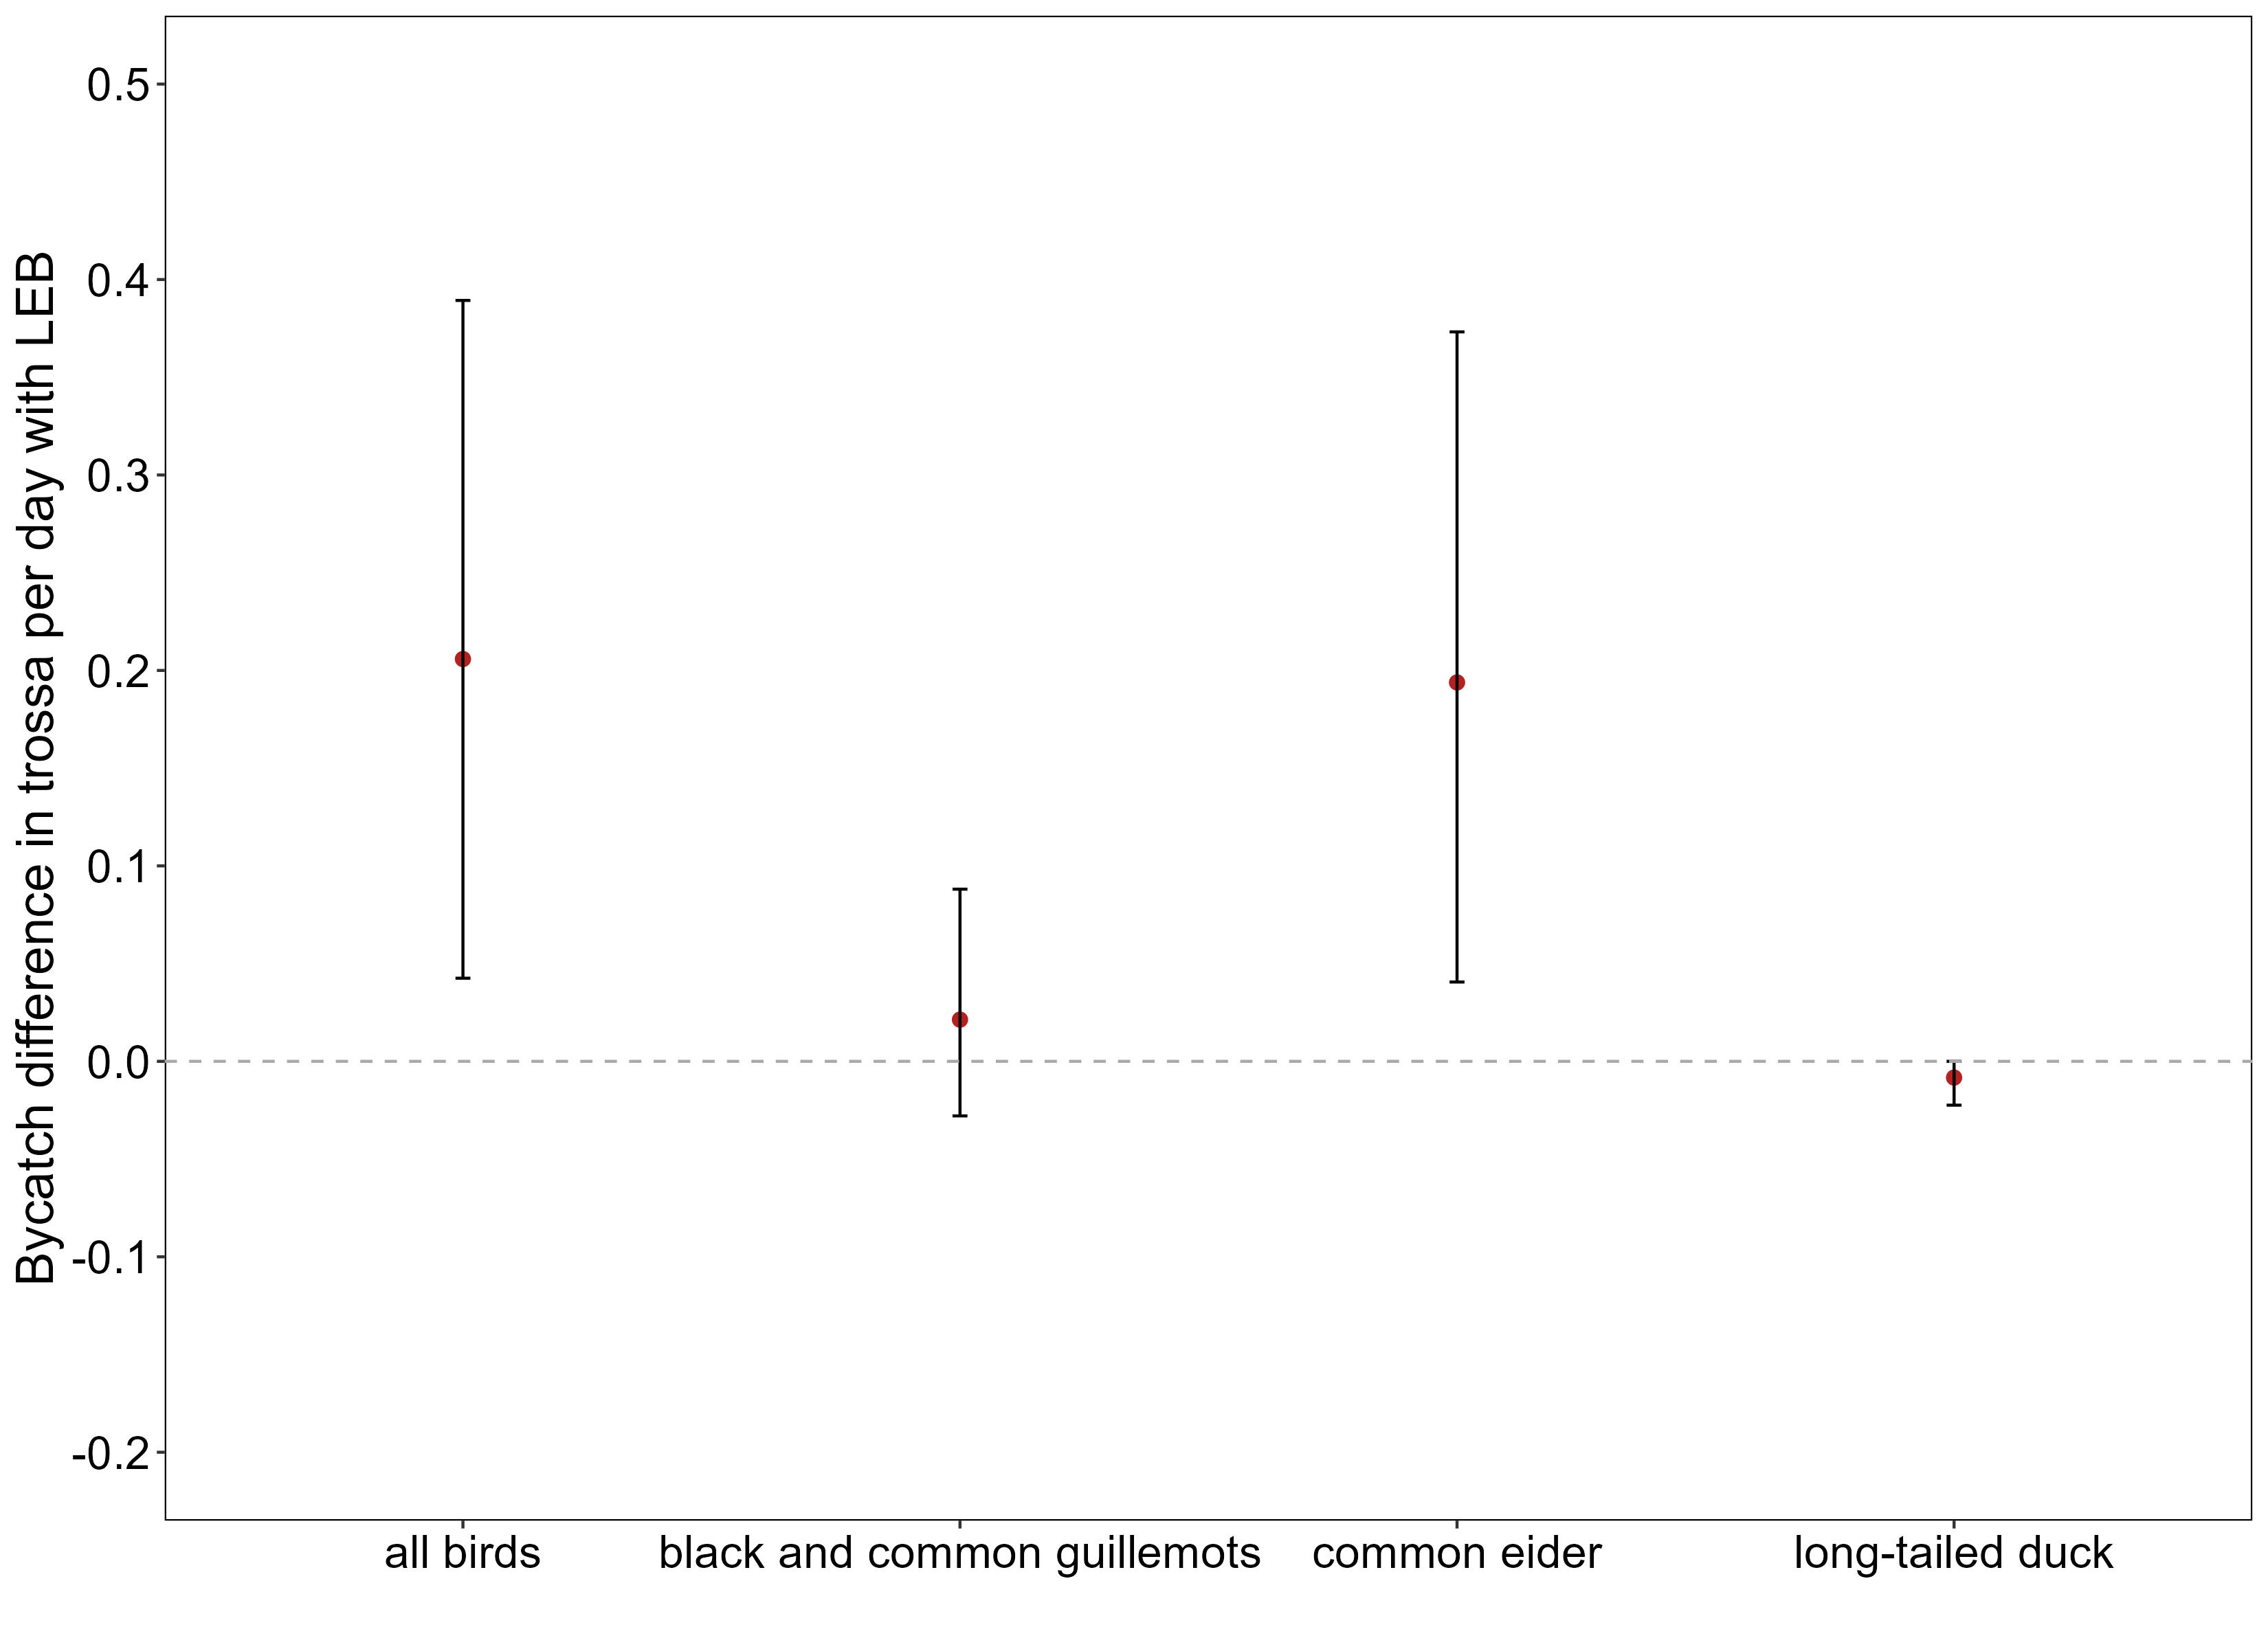

Generate this figure with R:
### ##################################################
### ICELAND LEB TRIALS - test of LOOMING EYE BUOY (LEB) TO REDUCE BYCATCH
### written by [email redacted]
### ##################################################

## requested by Yann Rouxel on 2 June 2022
## copied from Lithuanian LEB trials
## trossas are sets of nets - each trossa may have several nets
## for each LEB trial there were multiple control trossas

# Was the soak time also included in the analysis?
# Were environmental factors factored too?
# Was there a difference depending if we consider bycatch events vs bycatch intensity?
# Would it be possible to conduct the same analysis for data with observers' presence vs without?
# In the (likely) event that LEB are not effective, could we also measure the effect of a) soak time and b) fishing depths on seabird bycatch per trossas

## started 28 June 2022

# further questions to answer: investigate the influence of date (day of the year) as an explanatory variable?

## TO DO: look at the depth of the trossas and distance to shore.
## Anecdotally there seemed to be an increase in bird bycatch in shallower waters.
## need to stratify random sampling by depth!

## UPDATE 11 JULY 2022: included loop to incorporate depth matching in LEB bootstrap

## UPDATE 4 October 2022: added analysis looking at depth and bird vs fish catch rates per depth category

## UPDATE 12 Oct 2022 to address further questions raised by Yann:
# can we explore the influence of season on the different bycaught species (only for species with higher bycatch rates; e/.g. Eiders, Black & common Guillemots, etc.?).
# can we explore soak time influence on seabird bycatch rates and Lumpfish catch (to find optimal balanced soak time) 


## UPDATE 24 Oct 2022 to address further questions raised by Yann:
# what would be reduction of bycatch if fishery would be curtailed to certain depth or season?
# can we explore soak time influence on seabird bycatch rates and Lumpfish catch (to find optimal balanced soak time) 


### Load libraries
library(ggplot2)
library(data.table)
library(tidyverse)
library(stringr)
library(lubridate)
library(sp)
library(sf)
library(rnaturalearth)
library(raster)
filter<-dplyr::filter
select<-dplyr::select
library(randomForest)
library(pdp)


#####~~~~~~~~~~~~~~~~~~~~~~~~~~~~~~~~~~~~~~~~~~~~~~~~~~~~~~~~~~~~~~~~~~~~~~~~~~~~~~~~~~~~~~########
#####
#####     DATA IMPORT AND MANIPULATION ~~~~~~~~~~~~~~~~~~~~~~~~~~~~~~~~~~~~~~~~~~~~~~~~~~~~########
#####
#####~~~~~~~~~~~~~~~~~~~~~~~~~~~~~~~~~~~~~~~~~~~~~~~~~~~~~~~~~~~~~~~~~~~~~~~~~~~~~~~~~~~~~~########

try(setwd("C:\\STEFFEN\\RSPB\\Marine\\Bycatch\\GillnetBycatch\\RawData"), silent=T)
try(setwd("C:\\STEFFEN\\OneDrive - THE ROYAL SOCIETY FOR THE PROTECTION OF BIRDS\\STEFFEN\\RSPB\\Marine\\Bycatch\\GillnetBycatch\\RawData"), silent=T)

# Read the data from formatted CSV files (one for each mitigation trial)
# updated database on 5 July 2022 with new data sent by Herdis correcting some coordinates
sets <- fread("Iceland_LEB_Database Final_V4.csv")
head(sets)
unique(sets$net_height_meshes)
unique(sets$biopol_onboard)

### CONVERT LATITUDE AND ONGITUDE
sets$lat<- char2dms(paste0(sets$latitude_dms,'N'), chd='d', chm='m', chs='s') %>% as.numeric()
sets$lon<- char2dms(paste0(sets$longitude_dms,'W'), chd='d', chm='m', chs='s') %>% as.numeric()

### FORMAT DATA (remove columns we don't need and format the rest)

data<-sets %>%
  mutate(start=ymd_hm(paste(departure_date,departure_time))) %>%
  mutate(trossa_length=as.numeric(net_in_trossa*net_length_meters)) %>%
  mutate(trossa_area=as.numeric(net_mesh_size_inches*0.0254*net_height_meshes)*trossa_length) %>%  ## trossa area in sqm
  mutate(effort=trossa_area*soaking_nights) %>%
  mutate(EXP=ifelse(with_leb=="LEB","LEB","control")) %>%
  mutate(birds_per_trossa=ifelse(is.na(birds_per_trossa),0,birds_per_trossa)) %>%
  mutate(common_eider=ifelse(is.na(common_eider),0,common_eider)) %>%
  mutate(black_guillemot=ifelse(is.na(black_guillemot),0,black_guillemot)) %>%
  mutate(common_murre=ifelse(is.na(common_murre),0,common_murre)) %>%
  mutate(`long-tailed_duck`=ifelse(is.na(`long-tailed_duck`),0,`long-tailed_duck`)) %>%
  mutate(lumpfish_per_trossa=ifelse(is.na(lumpfish_per_trossa),0,lumpfish_per_trossa)) %>%
  mutate(CPUE=lumpfish_per_trossa/effort, BPUE=birds_per_trossa/effort,
         EPUE=common_eider/effort,GPUE=(black_guillemot+common_murre)/effort,LPUE=`long-tailed_duck`/effort) %>%
  mutate(observer=ifelse(biopol_onboard %in% c("herdis","halldor"),1,0)) %>%
  mutate(depth=((min_depth_fathoms+max_depth_fathoms)/2)*1.8288) %>% ## convert depth to metres
  mutate(depth=ifelse(is.na(depth),7*1.8288,depth)) %>% ## fill in one missing value
  select (boat,fishing_trip_id,trossa_id,EXP,start, effort,lat,lon,CPUE, BPUE,EPUE,GPUE,LPUE,birds_per_trossa,lumpfish_per_trossa,observer,depth,trossa_area,soaking_nights) %>%
  mutate_if(is.character,as.factor) %>%
  mutate(bycatch_bin=ifelse(BPUE>0,1,0))

dim(data)
data %>% group_by(EXP) %>% summarise(CPUE=mean(CPUE,na.rm=T), BPUE=mean(BPUE, na.rm=T))
data %>% filter(is.na(CPUE))
data %>% filter(is.na(depth))

data %>% filter(is.na(start))

#####~~~~~~~~~~~~~~~~~~~~~~~~~~~~~~~~~~~~~~~~~~~~~~~~~~~~~~~~~~~~~~~~~~~~~~~~~~~~~~~~~~~~~~########
#####
#####    CALCULATE DISTANCE TO COAST   ~~~~~~~~~~~~~~~~~~~~~~~~~~~~~~~~~~~~~~~~~~~~~~~~~~~~########
#####
#####~~~~~~~~~~~~~~~~~~~~~~~~~~~~~~~~~~~~~~~~~~~~~~~~~~~~~~~~~~~~~~~~~~~~~~~~~~~~~~~~~~~~~~########
### WORKS ONLY IF rnaturalearthhires is installed: https://github.com/ropensci/rnaturalearthhires/issues/2
## devtools::install_github("ropensci/rnaturalearthhires") 

iceland <- ne_countries(scale = 10, country = "Iceland", returnclass = "sf")

# convert data to sf object
d1_sf <- data %>% st_as_sf(coords = c('lon','lat')) %>% 
  st_set_crs(4326)

#transform Iceland from polygon shape to line
iceland <- st_cast(iceland, "MULTILINESTRING")

#calculation of the distance between the coast and our points
dist <- st_distance(iceland, d1_sf)

#distance with unit in meters
data$dist_coast<-as.numeric(dist)
hist(data$dist_coast)

data %>% filter(dist_coast>11000)


#####~~~~~~~~~~~~~~~~~~~~~~~~~~~~~~~~~~~~~~~~~~~~~~~~~~~~~~~~~~~~~~~~~~~~~~~~~~~~~~~~~~~~~~########
#####
#####    REPORT EFFORT FOR REPORT ###   ~~~~~~~~~~~~~~~~~~~~~~~~~~~~~~~~~~~~~~~~~~~~~~~~~~~~########
#####
#####~~~~~~~~~~~~~~~~~~~~~~~~~~~~~~~~~~~~~~~~~~~~~~~~~~~~~~~~~~~~~~~~~~~~~~~~~~~~~~~~~~~~~~########
dim(data)
table(data$EXP)
range(data$start, na.rm=T)
summary(data$trossa_area)
dim(data[data$BPUE==0,])/dim(data)
table(data$EXP[data$BPUE==0])/table(data$EXP)

data %>% group_by(EXP) %>% summarise(BPUE=mean(BPUE)*100)

## number of control trossas per fishing trip

data %>% mutate(count=1) %>% group_by(fishing_trip_id,EXP) %>% summarise(N=sum(count)) %>% ungroup() %>%
  group_by(EXP) %>% summarise(min=min(N), max=max(N))






#####~~~~~~~~~~~~~~~~~~~~~~~~~~~~~~~~~~~~~~~~~~~~~~~~~~~~~~~~~~~~~~~~~~~~~~~~~~~~~~~~~~~~~~########
#####
#####    SUMMARISE BYCATCH DATA ###   ~~~~~~~~~~~~~~~~~~~~~~~~~~~~~~~~~~~~~~~~~~~~~~~~~~~~########
#####
#####~~~~~~~~~~~~~~~~~~~~~~~~~~~~~~~~~~~~~~~~~~~~~~~~~~~~~~~~~~~~~~~~~~~~~~~~~~~~~~~~~~~~~~########

try(setwd("C:\\STEFFEN\\RSPB\\Marine\\Bycatch\\GillnetBycatch\\Output"), silent=T)
try(setwd("C:\\STEFFEN\\OneDrive - THE ROYAL SOCIETY FOR THE PROTECTION OF BIRDS\\STEFFEN\\RSPB\\Marine\\Bycatch\\GillnetBycatch\\Output"), silent=T)



totals<- sets[,c(21:35)] %>% gather(key="Species", value="Catch") %>%
  mutate(Catch=ifelse(is.na(Catch),0,Catch)) %>%
  group_by(Species) %>%
  summarise(N=sum(Catch)) %>%
  arrange(desc(N))

sets[,c(2,8,21:35)] %>% gather(key="Species", value="Catch",-fishing_trip_id,-trossa_id) %>%
  mutate(Catch=ifelse(is.na(Catch),0,Catch)) %>%
  left_join(data, by=c('fishing_trip_id','trossa_id')) %>%
  mutate(BPUE=Catch/effort) %>%
  #group_by(Species,EXP) %>%
  #summarise(mean=median(BPUE),
            #lcl=quantile(BPUE,0.025),ucl=quantile(BPUE,0.975)) %>%
  #          lcl=min(BPUE),ucl=max(BPUE)) %>%
  left_join(totals, by="Species") %>%
  filter(N>2) %>%
  mutate(Species= paste(Species, " (n=",N,")", sep="")) %>%

  ggplot(aes(y=BPUE*2000, x=EXP)) +
  geom_point(size=2, colour="firebrick",position=position_jitter(width = 0.15, height = 0))+
  #geom_violin(colour="firebrick")+
  #geom_errorbar(aes(ymin=lcl*2000, ymax=ucl*2000), width=.03)+
  #scale_y_continuous(limits=c(-1.5,1.5), breaks=seq(-1.5,1.5,0.5)) +
  geom_hline(aes(yintercept=0), colour="darkgrey", linetype=2) +
  facet_wrap(~Species, ncol=3, scales='free_y') +
  xlab("") +
  ylab("Bycatch per unit effort (trossa day)") +
  theme(panel.background=element_rect(fill="white", colour="black"), 
        axis.text=element_text(size=16, color="black"), 
        axis.title=element_text(size=18), 
        strip.text=element_text(size=18, color="black"),
        legend.text=element_text(size=14, color="black"),
        legend.title=element_text(size=18, color="black"),
        legend.key=element_blank(),
        strip.background=element_rect(fill="white", colour="black"), 
        panel.grid.major = element_blank(), 
        panel.grid.minor = element_blank(), 
        panel.border = element_blank())

#ggsave("Iceland_LEB_raw_bycatch_data.jpg", width=11, height=9)
  



#####~~~~~~~~~~~~~~~~~~~~~~~~~~~~~~~~~~~~~~~~~~~~~~~~~~~~~~~~~~~~~~~~~~~~~~~~~~~~~~~~~~~~~~########
#####
#####    CONDUCT MATCHED DEPTH BOOTSTRAP ANALYSIS          ###   ~~~~~~~~~~~~~~~~~~~~~~~~~~########
#####
#####~~~~~~~~~~~~~~~~~~~~~~~~~~~~~~~~~~~~~~~~~~~~~~~~~~~~~~~~~~~~~~~~~~~~~~~~~~~~~~~~~~~~~~########

### REMOVED SIMPLE BOOTSTRAP ON 12 JULY 2022 AFTER IMPROVED BOOTSTRAP WITH MATCHING DEPTH BELOW
# 
# #### NEED TO RUN THIS CODE TWICE: WITH AND WITHOUT OBSERVER DATA LIMITATION
# 
# setwd("C:\\STEFFEN\\RSPB\\Marine\\Bycatch\\GillnetBycatch\\Analysis\\LoomingEye")

try(setwd("C:\\STEFFEN\\RSPB\\Marine\\Bycatch\\GillnetBycatch\\Analysis\\LoomingEye"), silent=T)
try(setwd("C:\\STEFFEN\\OneDrive - THE ROYAL SOCIETY FOR THE PROTECTION OF BIRDS\\STEFFEN\\RSPB\\Marine\\Bycatch\\GillnetBycatch\\Analysis\\LoomingEye"), silent=T)

controls<- data %>% filter(EXP=="control") %>% filter(observer==1)
LEBs<- data %>% filter(EXP=="LEB") %>% filter(observer==1)

## ~~~~~~~~ commented out because it takes 2 hrs to run ~~~~~~~~~~~  ##
# ## FORMERLY CALLED APPROACH 2 - calculate difference per fishing trip and then bootstrap over difference
# ## because we have multiple control nets per LEB, we have two layers of random sampling
# ## we ensure that a sample is taken from each fishing trip by looping over trips
# # abandoned on 27 June as it is incredibly slow
# # resurrected on 11 July 2022 to include the depth matching of LEB and control nets
# # no longer calculates difference per fishing trip, but matches sampling from same trips
# # because of very long loop, calculate all matrices in the same loop
# 
# bootstraps<-10000
# # one execution takes 0.06983399 sec, so calculate length of duration as
# (round(0.06983399,2) * bootstraps * nrow(LEBs))/3600  ## in hours
# 
# boot.samples <- matrix(sample(LEBs$fishing_trip_id, size = bootstraps * nrow(LEBs), replace = TRUE),bootstraps, nrow(LEBs))
# LEB.samples <- array(NA,dim=c(bootstraps, nrow(LEBs),5),dimnames=list(NULL,NULL,c("BPUE","EPUE","GPUE","LPUE","CPUE")))
# control.samples <- array(NA,dim=c(bootstraps, nrow(LEBs),5),dimnames=list(NULL,NULL,c("BPUE","EPUE","GPUE","LPUE","CPUE")))
# 
# boot.samples.obs <- matrix(sample(LEBs$fishing_trip_id[LEBs$observer==1], size = bootstraps * nrow(LEBs), replace = TRUE),bootstraps, nrow(LEBs[LEBs$observer==1,]))
# LEB.samples.obs <- array(NA,dim=c(bootstraps, nrow(LEBs[LEBs$observer==1,]),5),dimnames=list(NULL,NULL,c("BPUE","EPUE","GPUE","LPUE","CPUE")))
# control.samples.obs <- array(NA,dim=c(bootstraps, nrow(LEBs[LEBs$observer==1,]),5),dimnames=list(NULL,NULL,c("BPUE","EPUE","GPUE","LPUE","CPUE")))
# 
# for(row in 1:bootstraps){
#   for (col in 1:nrow(LEBs)){
#     #start_time <- Sys.time()
#     xd<- data %>% filter(fishing_trip_id==boot.samples[row,col])
#     mean_depth<-mean(xd$depth[xd$EXP=="LEB"])  ## take mean for the odd trip with 2 LEBs
#     target_depth<-rnorm(1,mean_depth,5)
#     LEB.samples[row,col,1:5] <- xd %>% filter(EXP=="LEB") %>%
#       sample_n(1) %>%
#       select(BPUE,EPUE,GPUE,LPUE,CPUE) %>%
#       unlist()
#     
#     control.samples[row,col,1:5] <-xd %>% filter(EXP=="control") %>%
#                                         mutate(target=target_depth) %>%
#                                         mutate(diff=abs(depth-target_depth)) %>%
#                                         filter(diff==min(diff)) %>%
#                                         sample_n(1) %>%
#                                         select(BPUE,EPUE,GPUE,LPUE,CPUE) %>%
#                                         unlist()
#     
#     ### use only observer data ###
#     if(col <= nrow(LEBs[LEBs$observer==1,])){
#       xdo<- data %>% filter(fishing_trip_id==boot.samples.obs[row,col])
#       mean_depth<-mean(xdo$depth[xdo$EXP=="LEB"])  ## take mean for the odd trip with 2 LEBs
#       target_depth<-rnorm(1,mean_depth,5)
#       LEB.samples.obs[row,col,1:5] <- xdo %>% filter(EXP=="LEB") %>%
#         sample_n(1) %>%
#         select(BPUE,EPUE,GPUE,LPUE,CPUE) %>%
#         unlist()
#       
#       control.samples.obs[row,col,1:5] <-xdo %>% filter(EXP=="control") %>%
#         mutate(target=target_depth) %>%
#         mutate(diff=abs(depth-target_depth)) %>%
#         filter(diff==min(diff)) %>%
#         sample_n(1) %>%
#         select(BPUE,EPUE,GPUE,LPUE,CPUE) %>%
#         unlist()
#     } ## close if loop for observer data
#     #end_time <- Sys.time()
#     #end_time - start_time
#   } ## close loop over row of fishing trips
#   print(sprintf("finished bootstrap %i",row))
# } ## close loop over bootstrap samples
# 
# 
# 
# ### SUMMARISE ALL BOOTSTRAP SAMPLES
# metrics<-c("all birds","common eider","black and common guillemots","long-tailed duck","fish catch")
# allout<-data.frame()
# rawout<-data.frame()
# for(m in 1:length(metrics)) {
#   LEB.statistics <- apply(LEB.samples[,,m], 1, mean)
#   RATE_LEB<-data.frame(treatment="with LEB",mean=median(LEB.statistics),
#                        lcl=quantile(LEB.statistics,0.025),ucl=quantile(LEB.statistics,0.975))
#   control.statistics <- apply(control.samples[,,m], 1, mean)
#   RATE_control<-data.frame(treatment="control",mean=median(control.statistics, na.rm=T),
#                            lcl=quantile(control.statistics,0.025, na.rm=T),ucl=quantile(control.statistics,0.975, na.rm=T))
#   
#   ## OUTPUT FOR REPORT
#   rawout<-bind_rows(RATE_LEB,RATE_control) %>%
#     mutate(metric=metrics[m]) %>% mutate(obs="all data") %>%
#     bind_rows(rawout)
#   
#   ## summarise for plot
#   allout<-data.frame(mean=quantile(LEB.statistics-control.statistics,0.5)*2000, lcl=quantile(LEB.statistics-control.statistics,0.025)*2000,ucl=quantile(LEB.statistics-control.statistics,0.975)*2000) %>%
#     mutate(metric=metrics[m]) %>% mutate(obs="all data") %>%
#     bind_rows(allout)
# }
# 
# for(m in 1:length(metrics)) {
#   LEB.statistics <- apply(LEB.samples.obs[,,m], 1, mean)
#   RATE_LEB<-data.frame(treatment="with LEB",mean=median(LEB.statistics),
#                        lcl=quantile(LEB.statistics,0.025),ucl=quantile(LEB.statistics,0.975))
#   control.statistics <- apply(control.samples.obs[,,m], 1, mean)
#   RATE_control<-data.frame(treatment="control",mean=median(control.statistics, na.rm=T),
#                            lcl=quantile(control.statistics,0.025, na.rm=T),ucl=quantile(control.statistics,0.975, na.rm=T))
#   
#   ## OUTPUT FOR REPORT
#   rawout<-bind_rows(RATE_LEB,RATE_control) %>%
#     mutate(metric=metrics[m]) %>% mutate(obs="only observer data") %>%
#     bind_rows(rawout)
#   
#   ## summarise for plot
#   allout<-data.frame(mean=quantile(LEB.statistics-control.statistics,0.5)*2000, lcl=quantile(LEB.statistics-control.statistics,0.025)*2000,ucl=quantile(LEB.statistics-control.statistics,0.975)*2000) %>%
#     mutate(metric=metrics[m]) %>% mutate(obs="only observer data") %>%
#     bind_rows(allout)
# }
# 
# ### SAVE OUTPUT TO CSV
# ## first convert to mean trossa day
# rawout<-rawout %>%
#   mutate(mean=mean*2000,lcl=lcl*2000,ucl=ucl*2000) %>%
#   select(obs,metric,treatment,mean,lcl,ucl) %>%
#   arrange(obs,metric,treatment)
# 
# allout<-allout %>%
#   select(obs,metric,mean,lcl,ucl)%>%
#   arrange(obs,metric)
# 
# #fwrite(allout,"Iceland_LEB_bootstrap_differences.csv")
# #fwrite(rawout,"Iceland_LEB_bootstrap_bycatch_rates.csv")
# 
# ### CREATE SUMMARY PLOT OF ALL TARGET GROUPS
# allout %>% filter(metric != "fish catch") %>%
#   group_by(obs) %>%
#   
#   ggplot(aes(y=mean, x=metric,colour=obs)) + geom_point(size=2, position=position_dodge(width=0.2))+
#   geom_errorbar(aes(ymin=lcl, ymax=ucl), width=.03, position=position_dodge(width=0.2))+
#   labs(colour='Data source:') +
#   scale_y_continuous(limits=c(-0.5,0.5), breaks=seq(-0.5,0.5,0.1)) +
#   geom_hline(aes(yintercept=0), colour="darkgrey", linetype=2) +
#   xlab("") +
#   ylab("Bycatch difference in trossa per day with LEB") +
#   theme(panel.background=element_rect(fill="white", colour="black"), 
#         axis.text=element_text(size=16, color="black"), 
#         axis.title=element_text(size=18), 
#         strip.text=element_text(size=18, color="black"),
#         legend.text=element_text(size=14, color="black"),
#         legend.title=element_text(size=18, color="black"),
#         legend.key=element_blank(),
#         legend.position=c(0.2,0.1),
#         strip.background=element_rect(fill="white", colour="black"), 
#         panel.grid.major = element_blank(), 
#         panel.grid.minor = element_blank(), 
#         panel.border = element_blank())
# 
# #ggsave("Iceland_LEB_trial_bycatch_difference.jpg", width=11, height=8)




#####~~~~~~~~~~~~~~~~~~~~~~~~~~~~~~~~~~~~~~~~~~~~~~~~~~~~~~~~~~~~~~~~~~~~~~~~~~~~~~~~~~~~~~########
#####     EXPLORATORY ANALYSIS OF BIRD BYCATCH BETWEEN LEB and no LEB           ~~~~~~~~~~~########
#####~~~~~~~~~~~~~~~~~~~~~~~~~~~~~~~~~~~~~~~~~~~~~~~~~~~~~~~~~~~~~~~~~~~~~~~~~~~~~~~~~~~~~~########

### FIT RANDOM FOREST MODELS FOR VARIOUS SUBSETS OF DATA AND RESPONSE VARIABLES
head(data)
data$jday<-yday(data$start)  ### to account for changing fishing behaviour over season

### BINARY BYCATCH YES/NO IS POORLY EXPLAINED BY EXPLANATORY VARIABLES
RFbinary<- randomForest(as.factor(bycatch_bin)~EXP+soaking_nights+trossa_area+fishing_trip_id+observer+depth+dist_coast+jday,
                        data=data, mtry=5,ntree=1500, importance=T,na.action=na.omit)
RFbinary
varImpPlot(RFbinary)



### BINARY BYCATCH YES/NO IS EVEN MORE POORLY EXPLAINED BY EXPLANATORY VARIABLES
RFbinaryobs<- randomForest(as.factor(bycatch_bin)~EXP+soaking_nights+trossa_area+fishing_trip_id+depth+dist_coast+jday,
                        data=data[data$observer==1,], mtry=5,ntree=1500, importance=T,na.action=na.omit)
RFbinaryobs
varImpPlot(RFbinaryobs)


### BIRD BYCATCH NUMERIC IS POORLY EXPLAINED BY EXPLANATORY VARIABLES
RFnum<- randomForest(birds_per_trossa~EXP+soaking_nights+trossa_area+fishing_trip_id+observer+depth+dist_coast+jday,
                        data=data, mtry=5,ntree=1500, importance=T,na.action=na.omit)
RFnum
varImpPlot(RFnum)


### BIRD BYCATCH NUMERIC IS POORLY EXPLAINED BY EXPLANATORY VARIABLES
RFnumobs<- randomForest(birds_per_trossa~EXP+soaking_nights+trossa_area+fishing_trip_id+depth+dist_coast+jday,
                     data=data[data$observer==1,], mtry=5,ntree=1500, importance=T,na.action=na.omit)
RFnumobs
varImpPlot(RFnumobs)


#~~~~~~~~~~~~~~~~~~~~~~~~~~~~~~~~~~~~~~~~~~~~~~~~~~~~~~~~~~~~~~~~~~~~#
#####  PLOT VARIABLE IMPORTANCE FOR ALL FOUR MODELS ###########
#~~~~~~~~~~~~~~~~~~~~~~~~~~~~~~~~~~~~~~~~~~~~~~~~~~~~~~~~~~~~~~~~~~~~#

## advanced plot for publication
VARbinary<-importance(RFbinary, type=1)
VARbinaryobs<-importance(RFbinaryobs, type=1)
VARnum<-importance(RFnum, type=1)
VARnumobs<-importance(RFnumobs, type=1)


IMP<-bind_rows(VARbinary[,1],VARbinaryobs[,1],VARnum[,1],VARnumobs[,1]) %>%
  mutate(observer=ifelse(is.na(observer),0,observer)) %>%
  mutate(MAX = do.call(pmax, (.))) %>%
  mutate(model=c("occurrence","occurrence (observer data)","abundance","abundance (observer data)")) %>%
  gather(key=variable, value=MSE,-model,-MAX) %>%
  mutate(IMP=(MSE/MAX)*100) %>%
  arrange(model,desc(IMP))
    
    
ggplot(IMP, aes(x=variable, y=IMP)) +
  geom_bar(stat='identity', fill='lightblue') +
  #geom_text(aes(label=variable), position=position_dodge(width=0.1), hjust=-0.1,size=5, color="darkgrey")+
  coord_flip()+
  facet_wrap(~model, ncol=2) +
  ylab("Variable importance (%)") +
  xlab("Explanatory variable") +
  scale_y_continuous(limits=c(-20,115), breaks=seq(0,100,20), labels=seq(0,100,20))+
  theme(panel.background=element_rect(fill="white", colour="black"), 
        axis.text.x=element_text(size=18, color="black"),
        #axis.text.y=element_blank(), 
        axis.title=element_text(size=20), 
        strip.text=element_text(size=18, color="black"),
        strip.background=element_rect(fill="white", colour="black"), 
        panel.grid.major = element_blank(), 
        panel.grid.minor = element_blank(), 
        panel.border = element_blank())
#ggsave("LEB_Iceland_variable_importance.jpg", width=10, height=8)



#~~~~~~~~~~~~~~~~~~~~~~~~~~~~~~~~~~~~~~~~~~~~~~~~~~~~~~~~~~~~~~~~~~~~#
#####  PARTIAL PLOTS FOR DISTANCE AND DEPTH ###########
#~~~~~~~~~~~~~~~~~~~~~~~~~~~~~~~~~~~~~~~~~~~~~~~~~~~~~~~~~~~~~~~~~~~~#

## NEED TO REMOVE NAs from data frame before plot works
jpeg("LEB_Iceland_partial_plots.jpg", width=9, height=12, units="in", res=100)
par(mfrow=c(3,2), oma=c(1,3,0,0))
### depth ####
partialPlot(x=RFbinaryobs, pred.data=as.data.frame(data[!is.na(data$depth),]),
            x.var=depth, which.class="1", xlab="sea depth (m)",
            ylab="", lwd=3, col="firebrick", main="")
mtext("Occurrence",side=3,cex=1.5,line=0)



### depth on abundance ####
partialPlot(x=RFnumobs, pred.data=as.data.frame(data[!is.na(data$depth),]),
            x.var=depth, xlab="sea depth (m)",
            ylab="", lwd=3, col="firebrick", main="")
mtext("Abundance",side=3,cex=1.5,line=0)

range(data$jday, na.rm=T)
### distance ####
# removed on 28 June as Yann thinks it is flawed
# range(data$dist_coast)
# hist(data$dist_coast)
# 
# data$dist_coast/1000
# partialPlot(x=RFbinaryobs, pred.data=as.data.frame(data[!is.na(data$dist_coast),]),
#             x.var=dist_coast, which.class="1", xlab="distance from coast (m)",
#             ylab="Partial contribution to predict bycatch events", lwd=3, col="firebrick", main="")

### soaking time ####
partialPlot(x=RFbinaryobs, pred.data=as.data.frame(data[!is.na(data$soaking_nights),]),
            x.var=soaking_nights, which.class="1", xlab="number of soaking nights",
            ylab="", lwd=3, col="firebrick", main="")


### soaking time on abundance ####
partialPlot(x=RFnumobs, pred.data=as.data.frame(data[!is.na(data$soaking_nights),]),
            x.var=soaking_nights, xlab="number of soaking nights",
            ylab="", lwd=3, col="firebrick", main="")

### time of year ####
partialPlot(x=RFbinaryobs, pred.data=as.data.frame(data[!is.na(data$jday),]),
            x.var=jday, which.class="1", xlab="day of the year",xlim=c(80,140),xaxt="n",
            ylab="", lwd=3, col="firebrick", main="")
axis(side=1,at=seq(80,140,10),
     labels=format(seq(from=ymd("2022-03-21"), to=ymd("2022-05-20"),by="10 days"),format("%d-%b")))


### time of year on abundance ####
partialPlot(x=RFnumobs, pred.data=as.data.frame(data[!is.na(data$jday),]),
            x.var=jday, which.class="1", xlab="day of the year",xlim=c(80,140),xaxt="n",
            ylab="", lwd=3, col="firebrick", main="")
axis(side=1,at=seq(80,140,10),
labels=format(seq(from=ymd("2022-03-21"), to=ymd("2022-05-20"),by="10 days"),format("%d-%b")))

mtext("Partial contribution to predict bycatch",side=2,outer=T,cex=1.7,line=1)

dev.off()


#fwrite(data,"Iceland_LEB_trial_data_used.csv")



#~~~~~~~~~~~~~~~~~~~~~~~~~~~~~~~~~~~~~~~~~~~~~~~~~~~~~~~~~~~~~~~~~~~~#
#####  PREDICT CONDITIONS WITH NO BYCATCH ###########
#~~~~~~~~~~~~~~~~~~~~~~~~~~~~~~~~~~~~~~~~~~~~~~~~~~~~~~~~~~~~~~~~~~~~#
RFpredict<- randomForest(as.factor(bycatch_bin)~EXP+soaking_nights+trossa_area+depth+dist_coast+jday,
                        data=data, mtry=5,ntree=1500, importance=F,na.action=na.omit)
RFpredict
newdat<-expand.grid(EXP=unique(data$EXP),
            soaking_nights=c(1,2,4),
            trossa_area=mean(data$trossa_area),
            depth=seq(0,100,10),
            dist_coast=c(50,5000,10000,15000),
            jday=c(90,110,130))

newdat$BYCATCH<-predict(RFpredict,newdat,type="prob")[,2]

### summarise the conditions when bycatch is predicted to be ZERO ###
### includes ALL conditions!!
newdat %>% #filter(BYCATCH>0.9) %>%
  filter(EXP=="control") %>%
  mutate(dist_coast=dist_coast/1000) %>%
  mutate(Season=ifelse(jday==90,"March",ifelse(jday==110,"April","May"))) %>%  #select(-EXP,-trossa_area,-BYCATCH) %>%
  #gather(key="variable",value="size") %>%
  
  #ggplot(aes(x=variable, y=size)) + 
  #geom_violin()

  ggplot(aes(x=depth,y=BYCATCH,colour=Season,size=soaking_nights)) +
  geom_point(position=position_dodge(width=1)) +
  facet_wrap(~dist_coast, ncol=2) +
  ylab("Bycatch probability") +
  xlab("Water depth (m)") +
  #scale_y_continuous(limits=c(-20,115), breaks=seq(0,100,20), labels=seq(0,100,20))+
  theme(panel.background=element_rect(fill="white", colour="black"), 
        axis.text=element_text(size=16, color="black"),
        axis.title=element_text(size=20), 
        strip.text=element_text(size=18, color="black"),
        strip.background=element_rect(fill="white", colour="black"), 
        panel.grid.major = element_blank(), 
        panel.grid.minor = element_blank(), 
        panel.border = element_blank())

#ggsave("Iceland_bycatch_predictions.jpg", width=10, height=8)



#####~~~~~~~~~~~~~~~~~~~~~~~~~~~~~~~~~~~~~~~~~~~~~~~~~~~~~~~~~~~~~~~~~~~~~~~~~~~~~~~~~~~~~~########
#####     EXPLORATORY ANALYSIS OF FISH CATCH BETWEEN LEB and no LEB           ~~~~~~~~~~~########
#####~~~~~~~~~~~~~~~~~~~~~~~~~~~~~~~~~~~~~~~~~~~~~~~~~~~~~~~~~~~~~~~~~~~~~~~~~~~~~~~~~~~~~~########

### FIT RANDOM FOREST MODELS FOR VARIOUS SUBSETS OF DATA AND RESPONSE VARIABLES
head(data)
data$jday<-yday(data$start)  ### to account for changing fishing behaviour over season


### INCLUDING ALL DATA
RFnum_fish<- randomForest(lumpfish_per_trossa~EXP+soaking_nights+trossa_area+fishing_trip_id+observer+depth+dist_coast+jday,
                     data=data, mtry=5,ntree=1500, importance=T,na.action=na.omit)
RFnum_fish
varImpPlot(RFnum_fish)


### ONLY INCLUDING DATA WITH INDEPENDENT OBSERVER ON BOARD
RFnumobs_fish<- randomForest(lumpfish_per_trossa~EXP+soaking_nights+trossa_area+fishing_trip_id+depth+dist_coast+jday,
                        data=data[data$observer==1,], mtry=5,ntree=1500, importance=T,na.action=na.omit)
RFnumobs_fish
varImpPlot(RFnumobs_fish)


#~~~~~~~~~~~~~~~~~~~~~~~~~~~~~~~~~~~~~~~~~~~~~~~~~~~~~~~~~~~~~~~~~~~~#
#####  PLOT VARIABLE IMPORTANCE FOR BOTH MODELS ###########
#~~~~~~~~~~~~~~~~~~~~~~~~~~~~~~~~~~~~~~~~~~~~~~~~~~~~~~~~~~~~~~~~~~~~#

## advanced plot for publication
VARnum_fish<-importance(RFnum_fish, type=1)
VARnumobs_fish<-importance(RFnumobs_fish, type=1)


IMP<-bind_rows(VARnum_fish[,1],VARnumobs_fish[,1]) %>%
  mutate(observer=ifelse(is.na(observer),0,observer)) %>%
  mutate(MAX = do.call(pmax, (.))) %>%
  mutate(model=c("fish catch","fish catch (observer data)")) %>%
  gather(key=variable, value=MSE,-model,-MAX) %>%
  mutate(IMP=(MSE/MAX)*100) %>%
  arrange(model,desc(IMP))


ggplot(IMP, aes(x=variable, y=IMP)) +
  geom_bar(stat='identity', fill='lightblue') +
  #geom_text(aes(label=variable), position=position_dodge(width=0.1), hjust=-0.1,size=5, color="darkgrey")+
  coord_flip()+
  facet_wrap(~model, ncol=2) +
  ylab("Variable importance (%)") +
  xlab("Explanatory variable") +
  scale_y_continuous(limits=c(-20,115), breaks=seq(0,100,20), labels=seq(0,100,20))+
  theme(panel.background=element_rect(fill="white", colour="black"), 
        axis.text.x=element_text(size=18, color="black"),
        #axis.text.y=element_blank(), 
        axis.title=element_text(size=20), 
        strip.text=element_text(size=18, color="black"),
        strip.background=element_rect(fill="white", colour="black"), 
        panel.grid.major = element_blank(), 
        panel.grid.minor = element_blank(), 
        panel.border = element_blank())
#ggsave("Iceland_fish_catch_variable_importance.jpg", width=10, height=8)



#~~~~~~~~~~~~~~~~~~~~~~~~~~~~~~~~~~~~~~~~~~~~~~~~~~~~~~~~~~~~~~~~~~~~#
#####  PARTIAL PLOTS FOR DISTANCE AND DATE ###########
#~~~~~~~~~~~~~~~~~~~~~~~~~~~~~~~~~~~~~~~~~~~~~~~~~~~~~~~~~~~~~~~~~~~~#

## NEED TO REMOVE NAs from data frame before plot works
#jpeg("Iceland_fish_catch_partial_plots.jpg", width=9, height=12, units="in", res=100)
par(mfrow=c(2,2), oma=c(1,3,0,0))
### depth ####
partialPlot(x=RFnum_fish, pred.data=as.data.frame(data[!is.na(data$depth),]),
            x.var=depth, which.class="1", xlab="sea depth (m)",
            ylab="", lwd=3, col="firebrick", main="")
mtext("Fish catch",side=3,cex=1.5,line=0)



### depth on abundance ####
partialPlot(x=RFnumobs_fish, pred.data=as.data.frame(data[!is.na(data$depth),]),
            x.var=depth, xlab="sea depth (m)",
            ylab="", lwd=3, col="firebrick", main="")
mtext("Fish catch (observer data)",side=3,cex=1.5,line=0)

### time of year ####
partialPlot(x=RFnum_fish, pred.data=as.data.frame(data[!is.na(data$jday),]),
            x.var=jday, which.class="1", xlab="day of the year",xlim=c(80,140),xaxt="n",
            ylab="", lwd=3, col="firebrick", main="")
axis(side=1,at=seq(80,140,10),
     labels=format(seq(from=ymd("2022-03-21"), to=ymd("2022-05-20"),by="10 days"),format("%d-%b")))


### time of year on abundance ####
partialPlot(x=RFnumobs_fish, pred.data=as.data.frame(data[!is.na(data$jday),]),
            x.var=jday, which.class="1", xlab="day of the year",xlim=c(80,140),xaxt="n",
            ylab="", lwd=3, col="firebrick", main="")
axis(side=1,at=seq(80,140,10),
     labels=format(seq(from=ymd("2022-03-21"), to=ymd("2022-05-20"),by="10 days"),format("%d-%b")))

mtext("Partial contribution to predict fish catch",side=2,outer=T,cex=1.7,line=1)

#dev.off()




#####~~~~~~~~~~~~~~~~~~~~~~~~~~~~~~~~~~~~~~~~~~~~~~~~~~~~~~~~~~~~~~~~~~~~~~~~~~~~~~~~~~~~~~########
#####
#####    QUANTIFY DEPTH AT WHICH SPECIES ARE CAUGHT ###   ~~~~~~~~~~~~~~~~~~~~~~~~~~########
#####
#####~~~~~~~~~~~~~~~~~~~~~~~~~~~~~~~~~~~~~~~~~~~~~~~~~~~~~~~~~~~~~~~~~~~~~~~~~~~~~~~~~~~~~~########
names(sets)
depthcaptures<-sets[,c(17,18,21:35)] %>% 
  mutate(depth=((min_depth_fathoms+max_depth_fathoms)/2)*1.8288) %>% ## convert depth to metres
  mutate(depth=ifelse(is.na(depth),7*1.8288,depth)) %>% ## fill in one missing value
  dplyr::select(-min_depth_fathoms,-max_depth_fathoms) %>%
  gather(key="Species", value="Catch",-depth) %>%
  mutate(Catch=ifelse(is.na(Catch),0,Catch)) %>%
  filter(Catch>0)

alldepthcaptures <- data.frame()
for(x in 1:dim(depthcaptures)[1]){
  l<-depthcaptures[x,]
  out_l<-data.frame(Species=l$Species,depth=l$depth,Catch=rep(1,l$Catch))
  alldepthcaptures <- bind_rows(alldepthcaptures, out_l)
}
dim(depthcaptures)
dim(alldepthcaptures)

depthmeans<-alldepthcaptures %>% group_by(Species) %>%
  summarise(depth=mean(depth)) %>%
  arrange(depth)

alldepthcaptures %>%
  left_join(totals, by="Species") %>%
  filter(N>2) %>%
  mutate(Species=as.factor(Species)) %>%
  mutate(Species=factor(Species, levels=depthmeans$Species)) %>%
  
  ggplot(aes(y=depth, x=Species)) +
  geom_boxplot() +
  coord_flip() +
  ylab("Mean catch depth (m)") +
  geom_text(aes(x=Species, y=0, label = paste0("(n = ", N, ")")), nudge_y = -0.25) + 
  theme(panel.background=element_rect(fill="white", colour="black"), 
        axis.text=element_text(size=18, color="black"),
        axis.title=element_text(size=20), 
        strip.text.x=element_text(size=18, color="black"), 
        strip.background=element_rect(fill="white", colour="black"), 
        panel.grid.major = element_blank(), 
        panel.grid.minor = element_blank(), 
        panel.border = element_blank())

#ggsave("LEB_Iceland_mean_catch_depth.jpg", width=10, height=8)






#####~~~~~~~~~~~~~~~~~~~~~~~~~~~~~~~~~~~~~~~~~~~~~~~~~~~~~~~~~~~~~~~~~~~~~~~~~~~~~~~~~~~~~~########
#####
#####    QUANTIFY CATCH AND BYCATCH RATES PER DEPTH CATEGORY TO INFORM MANAGEMENT  ~~~~~~~~########
#####
#####~~~~~~~~~~~~~~~~~~~~~~~~~~~~~~~~~~~~~~~~~~~~~~~~~~~~~~~~~~~~~~~~~~~~~~~~~~~~~~~~~~~~~~########

## FIRST COMPILE THE DATA WITH THE DEPTH INFO FOR EACH TROSSA

head(data)
names(sets)
depthdata<-data %>% left_join(sets[,c(2,8,17,18)], by=c("fishing_trip_id","trossa_id")) %>% 
  mutate(depth=((min_depth_fathoms+max_depth_fathoms)/2)*1.8288) %>% ## convert depth to metres
  mutate(depth=ifelse(is.na(depth),7*1.8288,depth)) %>% ## fill in one missing value
  dplyr::select(-min_depth_fathoms,-max_depth_fathoms) %>%
  mutate(Month=month(start))


## SUMMARISE CAPTURE NUMBERS for waters more/less than 40 m depth

meanCPUE<-depthdata  %>%
  dplyr::select(fishing_trip_id, depth, CPUE, BPUE) %>%
  gather(key="type",value="catch",-fishing_trip_id,-depth) %>%
  mutate(type=ifelse(type=="CPUE","fish","birds")) %>%
  mutate(water=ifelse(depth>40,60,20)) %>%
  group_by(type,water) %>%
  summarise(annotation=mean(catch), yaxis=max(catch)) %>%
  mutate(annotation=sprintf("%s %s per trossa",round(annotation*mean(data$effort),2),type))


## ACCOUNT FOR EFFORT AND NET SIZE IN CAPTURE NUMBERS

depthdata  %>%
  dplyr::select(fishing_trip_id, depth, CPUE, BPUE,jday,dist_coast, Month) %>%
  gather(key="type",value="catch",-fishing_trip_id,-depth,-Month,-jday,-dist_coast) %>%
  mutate(type=ifelse(type=="CPUE","fish","birds")) %>%
  mutate(water=ifelse(depth>40,60,20)) %>%
  left_join(meanCPUE, by=c("water","type")) %>%
  select(-yaxis) %>%
  left_join((meanCPUE %>% group_by(type) %>% summarise(yaxis=max(yaxis))), by=c("type")) %>%
#filter(type=="birds")
  
  ggplot(aes(y=catch, x=depth, color=type)) +
  geom_point(size=0.5) +
  geom_smooth(method = "gam") +
  geom_text(aes(x=water,y=yaxis,label=annotation),size=4) +
  geom_vline(aes(xintercept=40), colour="grey45", linetype="dashed") +
  facet_grid(type~Month, scales="free_y") +
  #facet_wrap(~type, scales="free_y") +
  ylab("Mean catch per unit effort") +
  xlab("Water depth (m)") +
  theme(panel.background=element_rect(fill="white", colour="black"), 
        axis.text=element_text(size=18, color="black"),
        axis.title=element_text(size=20), 
        strip.text=element_text(size=18, color="black"), 
        strip.background=element_rect(fill="white", colour="black"),
        legend.position="none",
        panel.grid.major = element_blank(), 
        panel.grid.minor = element_blank(), 
        panel.border = element_blank())

#ggsave("Iceland_catch_by_depth.jpg", width=10, height=8)



#####~~~~~~~~~~~~~~~~~~~~~~~~~~~~~~~~~~~~~~~~~~~~~~~~~~~~~~~~~~~~~~~~~~~~~~~~~~~~~~~~~~~~~~########
#####
#####    QUANTIFY CATCH AND BYCATCH RATES PER DAY TO INFORM MANAGEMENT  ~~~~~~~~########
#####
#####~~~~~~~~~~~~~~~~~~~~~~~~~~~~~~~~~~~~~~~~~~~~~~~~~~~~~~~~~~~~~~~~~~~~~~~~~~~~~~~~~~~~~~########


## ACCOUNT FOR EFFORT AND NET SIZE IN CAPTURE NUMBERS

depthdata  %>%
  dplyr::select(fishing_trip_id, depth, CPUE, BPUE,start,dist_coast) %>%
  gather(key="type",value="catch",-fishing_trip_id,-depth,-start,-dist_coast) %>%
  mutate(type=ifelse(type=="CPUE","fish","birds")) %>%

  ggplot(aes(y=catch, x=start, color=type)) +
  geom_point(size=0.5) +
  geom_smooth(method = "gam") +
  facet_wrap(~type, scales="free_y") +
  ylab("Mean catch per unit effort") +
  xlab("Day of the season") +
  theme(panel.background=element_rect(fill="white", colour="black"), 
        axis.text=element_text(size=18, color="black"),
        axis.title=element_text(size=20), 
        strip.text=element_text(size=18, color="black"), 
        strip.background=element_rect(fill="white", colour="black"),
        legend.position="none",
        panel.grid.major = element_blank(), 
        panel.grid.minor = element_blank(), 
        panel.border = element_blank())

#ggsave("Iceland_catch_by_date.jpg", width=10, height=8)






#####~~~~~~~~~~~~~~~~~~~~~~~~~~~~~~~~~~~~~~~~~~~~~~~~~~~~~~~~~~~~~~~~~~~~~~~~~~~~~~~~~~~~~~########
#####
#####    QUANTIFY CATCH AND BYCATCH RATES PER DISTANCE TO COAST  ~~~~~~~~########
#####
#####~~~~~~~~~~~~~~~~~~~~~~~~~~~~~~~~~~~~~~~~~~~~~~~~~~~~~~~~~~~~~~~~~~~~~~~~~~~~~~~~~~~~~~########


## ACCOUNT FOR EFFORT AND NET SIZE IN CAPTURE NUMBERS

depthdata  %>%
  dplyr::select(fishing_trip_id, depth, CPUE, BPUE,start,dist_coast) %>%
  gather(key="type",value="catch",-fishing_trip_id,-depth,-start,-dist_coast) %>%
  mutate(type=ifelse(type=="CPUE","fish","birds")) %>%
  
  ggplot(aes(y=catch, x=dist_coast, color=type)) +
  geom_point(size=0.5) +
  geom_smooth(method = "gam") +
  facet_wrap(~type, scales="free_y") +
  ylab("Mean catch per unit effort") +
  xlab("Distance from coast (m)") +
  theme(panel.background=element_rect(fill="white", colour="black"), 
        axis.text=element_text(size=18, color="black"),
        axis.title=element_text(size=20), 
        strip.text=element_text(size=18, color="black"), 
        strip.background=element_rect(fill="white", colour="black"),
        legend.position="none",
        panel.grid.major = element_blank(), 
        panel.grid.minor = element_blank(), 
        panel.border = element_blank())

#ggsave("Iceland_catch_by_distance.jpg", width=10, height=8)





#####~~~~~~~~~~~~~~~~~~~~~~~~~~~~~~~~~~~~~~~~~~~~~~~~~~~~~~~~~~~~~~~~~~~~~~~~~~~~~~~~~~~~~~########
#####
#####    QUANTIFY PORPOISE CATCH RATES PER DEPTH ~~~~~~~~########
#####
#####~~~~~~~~~~~~~~~~~~~~~~~~~~~~~~~~~~~~~~~~~~~~~~~~~~~~~~~~~~~~~~~~~~~~~~~~~~~~~~~~~~~~~~########

## FIRST COMPILE THE DATA WITH THE DEPTH INFO FOR EACH TROSSA

head(data)
names(sets)
porpdepthdata<-data %>% left_join(sets[,c(2,8,17,18,35)], by=c("fishing_trip_id","trossa_id")) %>%
  mutate(harbour_porpoise=ifelse(is.na(harbour_porpoise),0,harbour_porpoise)) %>%
  mutate(depth=((min_depth_fathoms+max_depth_fathoms)/2)*1.8288) %>% ## convert depth to metres
  mutate(depth=ifelse(is.na(depth),7*1.8288,depth)) %>% ## fill in one missing value
  mutate(BPUE=harbour_porpoise/effort) %>%
  dplyr::select(-min_depth_fathoms,-max_depth_fathoms) %>%
  mutate(Month=month(start))


## SUMMARISE CAPTURE NUMBERS for waters more/less than 40 m depth

porpmeanCPUE<-porpdepthdata  %>%
  dplyr::select(fishing_trip_id, depth, CPUE, BPUE) %>%
  gather(key="type",value="catch",-fishing_trip_id,-depth) %>%
  mutate(type=ifelse(type=="CPUE","fish","harbour porpoise")) %>%
  mutate(water=ifelse(depth>40,60,20)) %>%
  group_by(type,water) %>%
  summarise(annotation=mean(catch), yaxis=max(catch)) %>%
  mutate(annotation=sprintf("%s %s per trossa",round(annotation*mean(data$effort),2),type))


## ACCOUNT FOR EFFORT AND NET SIZE IN CAPTURE NUMBERS

porpdepthdata  %>%
  dplyr::select(fishing_trip_id, depth, CPUE, BPUE,jday,dist_coast, Month) %>%
  gather(key="type",value="catch",-fishing_trip_id,-depth,-Month,-jday,-dist_coast) %>%
  mutate(type=ifelse(type=="CPUE","fish","harbour porpoise")) %>%
  mutate(water=ifelse(depth>40,60,20)) %>%
  left_join(porpmeanCPUE, by=c("water","type")) %>%
  select(-yaxis) %>%
  left_join((porpmeanCPUE %>% group_by(type) %>% summarise(yaxis=max(yaxis))), by=c("type")) %>%
  mutate(psize=ifelse(type!="fish" & catch>0,1,0.5)) %>%

  ggplot(aes(y=catch, x=depth, color=type, size=psize)) +
  geom_point() +
  geom_smooth(method = "gam") +
  geom_text(aes(x=water,y=yaxis,label=annotation),size=4) +
  geom_vline(aes(xintercept=40), colour="grey45", linetype="dashed") +
  #facet_grid(type~Month, scales="free_y") +
  facet_wrap(~type, scales="free_y") +
  ylab("Mean catch per unit effort") +
  xlab("Water depth (m)") +
  theme(panel.background=element_rect(fill="white", colour="black"), 
        axis.text=element_text(size=18, color="black"),
        axis.title=element_text(size=20), 
        strip.text=element_text(size=18, color="black"), 
        strip.background=element_rect(fill="white", colour="black"),
        legend.position="none",
        panel.grid.major = element_blank(), 
        panel.grid.minor = element_blank(), 
        panel.border = element_blank())

#ggsave("Iceland_porpoise_catch_by_depth.jpg", width=10, height=8)





#####~~~~~~~~~~~~~~~~~~~~~~~~~~~~~~~~~~~~~~~~~~~~~~~~~~~~~~~~~~~~~~~~~~~~~~~~~~~~~~~~~~~~~~########
#####
#####    QUANTIFY EIDER AND GUILLEMOT CATCH RATES PER DAY ~~~~~~~~########
#####
#####~~~~~~~~~~~~~~~~~~~~~~~~~~~~~~~~~~~~~~~~~~~~~~~~~~~~~~~~~~~~~~~~~~~~~~~~~~~~~~~~~~~~~~########

head(data)

data  %>%
  dplyr::select(fishing_trip_id, jday, EPUE, GPUE,LPUE,start) %>%
  gather(key="type",value="catch",-fishing_trip_id,-jday,-start) %>%
  mutate(type=ifelse(type=="EPUE","eiders",ifelse(type=="GPUE","guillemots","long-tailed ducks"))) %>%
  
  ggplot(aes(y=catch, x=start, color=type)) +
  geom_point(size=1) +
  geom_smooth(method = "gam") +
  facet_wrap(~type, scales="free_y") +
  ylab("Mean catch per unit effort") +
  xlab("Day of the season") +
  theme(panel.background=element_rect(fill="white", colour="black"), 
        axis.text=element_text(size=16, color="black"),
        axis.title=element_text(size=20), 
        strip.text=element_text(size=18, color="black"), 
        strip.background=element_rect(fill="white", colour="black"),
        legend.position="none",
        panel.grid.major = element_blank(), 
        panel.grid.minor = element_blank(), 
        panel.border = element_blank())

#ggsave("Iceland_bycatch_by_date.jpg", width=16, height=8)







#####~~~~~~~~~~~~~~~~~~~~~~~~~~~~~~~~~~~~~~~~~~~~~~~~~~~~~~~~~~~~~~~~~~~~~~~~~~~~~~~~~~~~~~########
#####
#####    QUANTIFY FISH AND BIRD CATCH PER SOAK TIME ~~~~~~~~########
#####
#####~~~~~~~~~~~~~~~~~~~~~~~~~~~~~~~~~~~~~~~~~~~~~~~~~~~~~~~~~~~~~~~~~~~~~~~~~~~~~~~~~~~~~~########

head(data)
table(data$soaking_nights)

data  %>%
  dplyr::select(fishing_trip_id, soaking_nights, BPUE, CPUE,start) %>%
  gather(key="type",value="catch",-fishing_trip_id,-start,-soaking_nights) %>%
  mutate(type=ifelse(type=="CPUE","fish","birds")) %>%
  mutate(Month=month(start)) %>%
  
  ggplot(aes(y=catch, x=soaking_nights, color=type)) +
  geom_point(size=1) +
  geom_smooth(method = "loess") +
  facet_wrap(~type, scales="free_y") +
  #facet_grid(type~Month, scales="free_y") +
  ylab("Mean catch per unit effort") +
  xlab("Number of soaking nights") +
  theme(panel.background=element_rect(fill="white", colour="black"), 
        axis.text=element_text(size=16, color="black"),
        axis.title=element_text(size=20), 
        strip.text=element_text(size=18, color="black"), 
        strip.background=element_rect(fill="white", colour="black"),
        legend.position="none",
        panel.grid.major = element_blank(), 
        panel.grid.minor = element_blank(), 
        panel.border = element_blank())

#ggsave("Iceland_bycatch_by_soak_time.jpg", width=12, height=8)



#####~~~~~~~~~~~~~~~~~~~~~~~~~~~~~~~~~~~~~~~~~~~~~~~~~~~~~~~~~~~~~~~~~~~~~~~~~~~~~~~~~~~~~~########
#####
#####    QUANTIFY CHANGE IN BYCATCH UNDER M<ANAGEMENT SCENARIOS  ~~~~~~~~########
#####
#####~~~~~~~~~~~~~~~~~~~~~~~~~~~~~~~~~~~~~~~~~~~~~~~~~~~~~~~~~~~~~~~~~~~~~~~~~~~~~~~~~~~~~~########

## added on 24 Oct 2022
# I think the data "distance from coast" are a bit challenging to work around, since most fishing occurs within fjords. A 5 km net ban from shore could literally mean a fishery closure. 
# Thus depth-based restriction might be more manageable with the local conditions in my opinion
# 
# What would be the seabird bycatch % reduction if a 40 m set depth limit is implemented, compared to the currently observed bycatch levels?
# And in the case of a 10m, 20m, or 30m limit?

# We know that a total of 174 boats actively participated in the Icelandic lumpfish fishery the previous season (2021)
# Annually, over 8,000 seabirds are bycaught in this fishery (Christensen-Dalsgaard et al. 2019).

# In 2021, each boat had a 40 days long fishing season (max consecutive fishing days allowed, starting from first fishing day).
# In 2022, the season was only 25 days.
# 
# Each boat is allowed to deploy a total of 7500 meters of nets and to leave them unattended for a maximum of 3 days under the current regulation (165/2020).
# Gillnets are generally being deployed between 5-50 meters deep (MFRI 2022). 
# 
# In this report from 2014-2017, from which the 8,000 bycatch figure is extracted, we have calculated the depth and temporal distribution of fishing effort.
# There is also a bycatch rate shown, but CPUE is per trip.


## APPROACH:
# estimate bycatch rate per depth category
# estimate fish catch rate per depth category
# use landings data per depth category to estimate proportion of national fishing effort per depth category
# extrapolate current country-wide bycatch number (hoping it will be close to the ~8000)
# simulate redistribution of fishing effort from <40 m to deeper depths and re-calculate bycatch and fish catch
# this ignores potential availability of water at that depth with sufficient fish ressource

depthlandings<-data.frame(depth=c(0,10,20,30,40,50),landings=c(0.13,0.34,0.18,0.13,0.1,0.13))
seasonlandings<-data.frame(month=c(3,4,5,6,7,8),landings=c(0.07,0.45,0.30,0.12,0.05,0.01))








